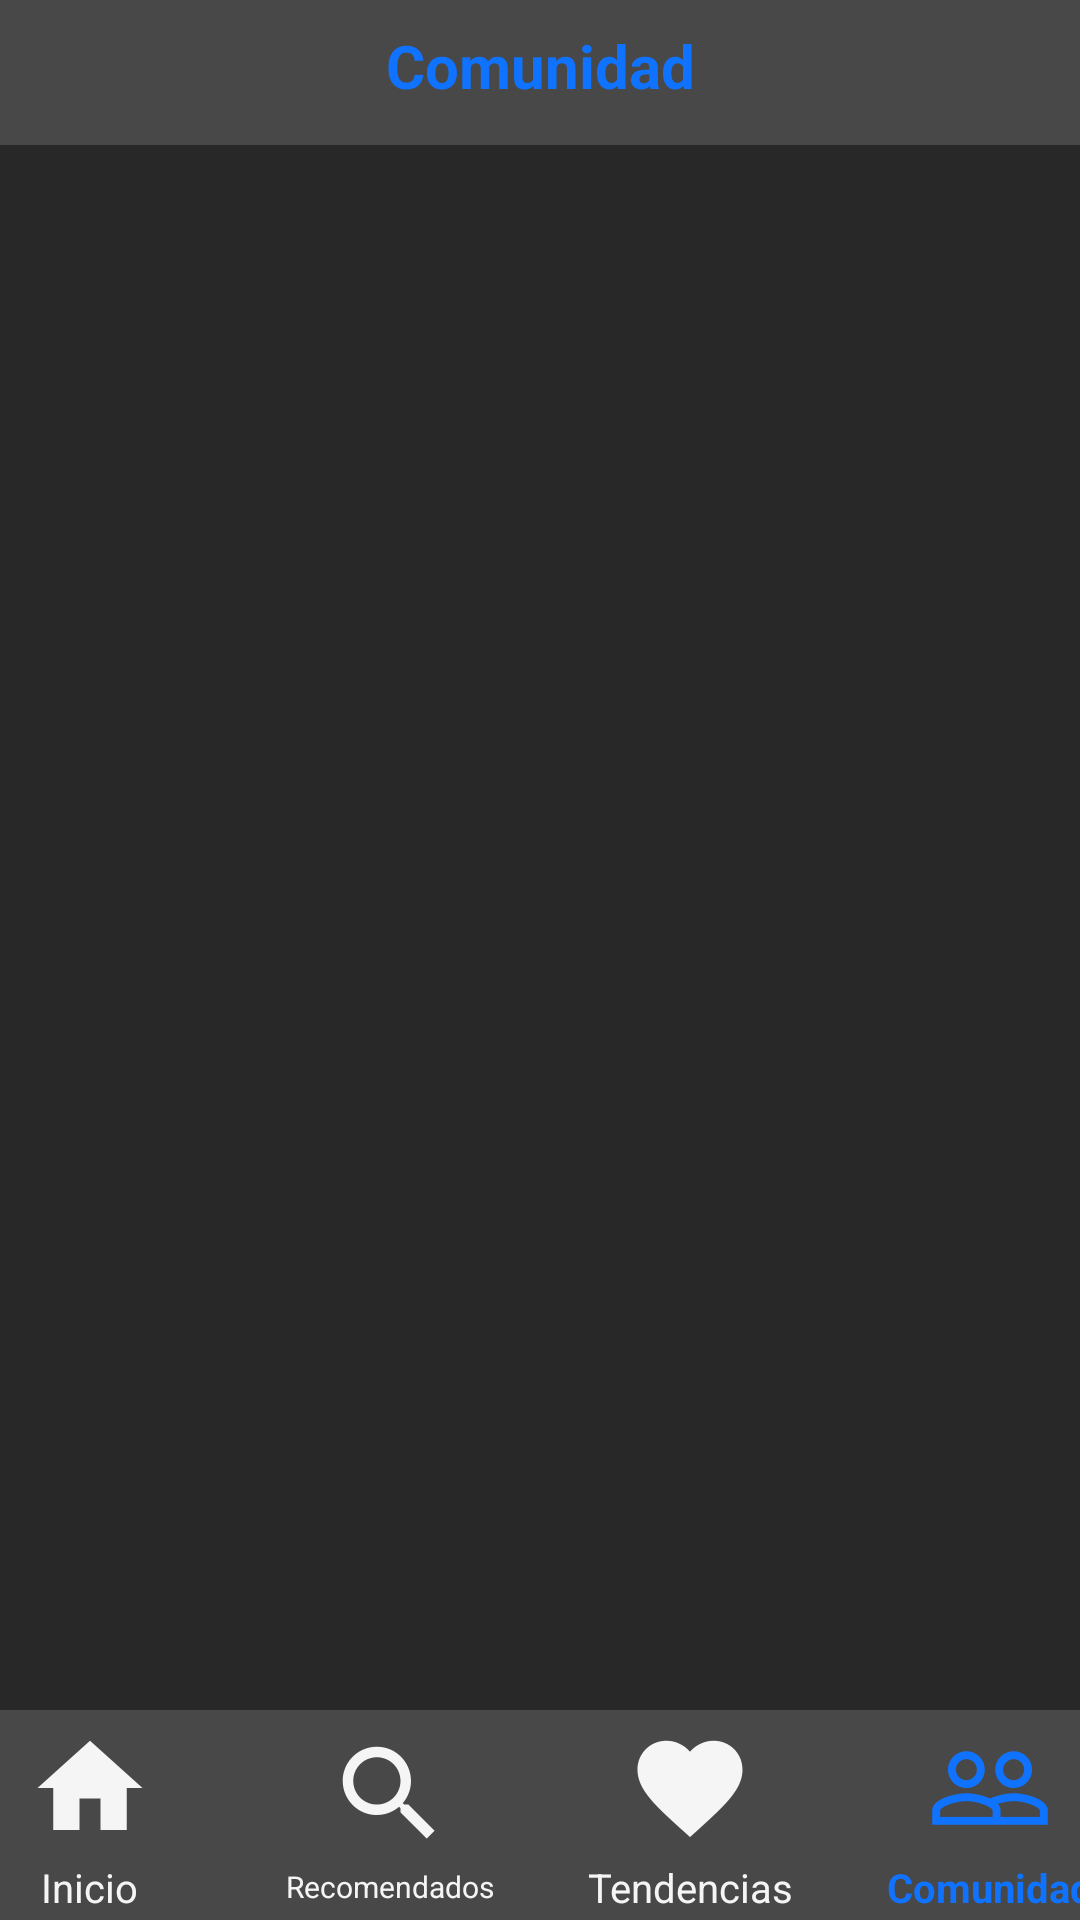

This screen was rendered from an Android layout file. Write that file and the resources it references.
<!-- AndroidManifest.xml: application theme AppTheme -->
<!-- res/layout/posts.xml -->
<?xml version="1.0" encoding="utf-8"?>
<RelativeLayout xmlns:android="http://schemas.android.com/apk/res/android"
    xmlns:tools="http://schemas.android.com/tools"
    android:layout_width="match_parent"
    android:layout_height="match_parent"
    xmlns:app="http://schemas.android.com/apk/res-auto">

    

    

    <RelativeLayout
        android:id="@+id/header"
        android:layout_width="match_parent"
        android:layout_height="50dp"
        android:layout_alignParentTop="true"
        android:layout_marginTop="-2dp"
        android:background="#484848"
        android:gravity="center">
        <LinearLayout
            android:layout_width="match_parent"
            android:orientation="vertical"
            android:layout_height="match_parent">

            <TextView
                android:id="@+id/name"
                android:textStyle="bold"
                android:layout_width="match_parent"
                android:layout_height="wrap_content"
                android:gravity="center"
                android:layout_marginTop="10dp"
                android:text="Comunidad"
                android:textColor="#0F73FF"
                android:textSize="20sp" />

        </LinearLayout>


    </RelativeLayout>

    <LinearLayout
        android:id="@+id/footer"
        android:layout_width="match_parent"
        android:layout_height="70dp"
        android:orientation="horizontal"
        android:layout_alignParentBottom="true"
        android:background="#484848"
        android:gravity="center" >
        <LinearLayout
            android:layout_width="100dp"
            android:orientation="vertical"
            android:gravity="center"
            android:layout_height="wrap_content">
            <ImageButton
                android:id="@+id/btnHome"
                android:layout_width="wrap_content"
                android:layout_height="wrap_content"
                android:layout_weight="1"
                android:background="#484848"
                android:src="@mipmap/inactive_home" />
            <TextView
                android:layout_width="wrap_content"
                android:layout_height="wrap_content"
                android:text="Inicio"
                android:gravity="center"
                android:textColor="#F5F5F5"
                android:textSize="40px" />
        </LinearLayout>
        <LinearLayout
            android:layout_width="100dp"
            android:orientation="vertical"
            android:gravity="center"
            android:layout_height="wrap_content">
            <ImageButton
                android:id="@+id/btnSearch"
                android:layout_width="wrap_content"
                android:layout_height="wrap_content"
                android:layout_weight="1"
                android:background="#484848"
                android:src="@mipmap/inactive_search" />
            <TextView
                android:layout_width="wrap_content"
                android:layout_height="wrap_content"
                android:text="Recomendados"
                android:gravity="center"
                android:textColor="#F5F5F5"
                android:textSize="30px" />
        </LinearLayout>
        <LinearLayout
            android:layout_width="100dp"
            android:orientation="vertical"
            android:gravity="center"
            android:layout_height="wrap_content">
            <ImageButton
                android:id="@+id/btnTendencies"
                android:layout_width="wrap_content"
                android:layout_height="wrap_content"
                android:layout_weight="1"
                android:background="#484848"
                android:src="@mipmap/inactive_tendencies" />
            <TextView
                android:layout_width="wrap_content"
                android:layout_height="wrap_content"
                android:text="Tendencias"
                android:gravity="center"
                android:textColor="#F5F5F5"
                android:textSize="40px" />
        </LinearLayout>
        <LinearLayout
            android:layout_width="100dp"
            android:orientation="vertical"
            android:gravity="center"
            android:layout_height="wrap_content">
            <ImageButton
                android:id="@+id/btnCommunity"
                android:layout_width="wrap_content"
                android:layout_height="wrap_content"
                android:layout_weight="1"
                android:background="#484848"
                android:src="@mipmap/active_community" />
            <TextView
                android:layout_width="wrap_content"
                android:layout_height="wrap_content"
                android:text="Comunidad"
                android:gravity="center"
                android:textStyle="bold"
                android:textColor="#0F73FF"
                android:textSize="40px" />
        </LinearLayout>
    </LinearLayout>

    

    <RelativeLayout
        android:id="@+id/content"
        android:layout_width="fill_parent"
        android:layout_height="fill_parent"
        android:layout_above="@id/footer"
        android:layout_below="@id/header"
        android:background="#282828"
        android:gravity="center" >

        <LinearLayout
            android:layout_marginTop="10dp"
            android:layout_width="match_parent"
            android:orientation="vertical"
            android:layout_height="match_parent">

            <LinearLayout xmlns:android="http://schemas.android.com/apk/res/android"
                xmlns:app="http://schemas.android.com/apk/res-auto"
                xmlns:tools="http://schemas.android.com/tools"
                android:layout_width="match_parent"
                android:layout_height="match_parent"
                tools:context=".Busqueda"
                android:orientation="vertical">

                <LinearLayout
                    android:layout_width="match_parent"
                    android:layout_height="match_parent">

                    <ListView
                        android:id="@+id/lvItems"
                        android:layout_width="match_parent"
                        android:layout_height="match_parent" />


                </LinearLayout>

            </LinearLayout>
        </LinearLayout>
    </RelativeLayout>
</RelativeLayout>
<!-- resources referenced by this layout -->
<resources>
  <!-- mipmap active_community: png bitmap (mipmap-hdpi, 1157 bytes) -->
  <!-- mipmap inactive_home: png bitmap (mipmap-hdpi, 598 bytes) -->
  <!-- mipmap inactive_search: png bitmap (mipmap-hdpi, 1165 bytes) -->
  <!-- mipmap inactive_tendencies: png bitmap (mipmap-hdpi, 1086 bytes) -->
  <style name="AppTheme" parent="Theme.AppCompat.Light.NoActionBar">
          
          <item name="colorPrimary">#282828</item>
          <item name="colorPrimaryDark">#282828</item>
          <item name="colorAccent">@color/colorAccent</item>
      </style>
  <!-- not gathered from this repository: default colours our renderer supplied (Android Studio template values) -->
  <color name="colorAccent">#FF03DAC5</color>
</resources>
